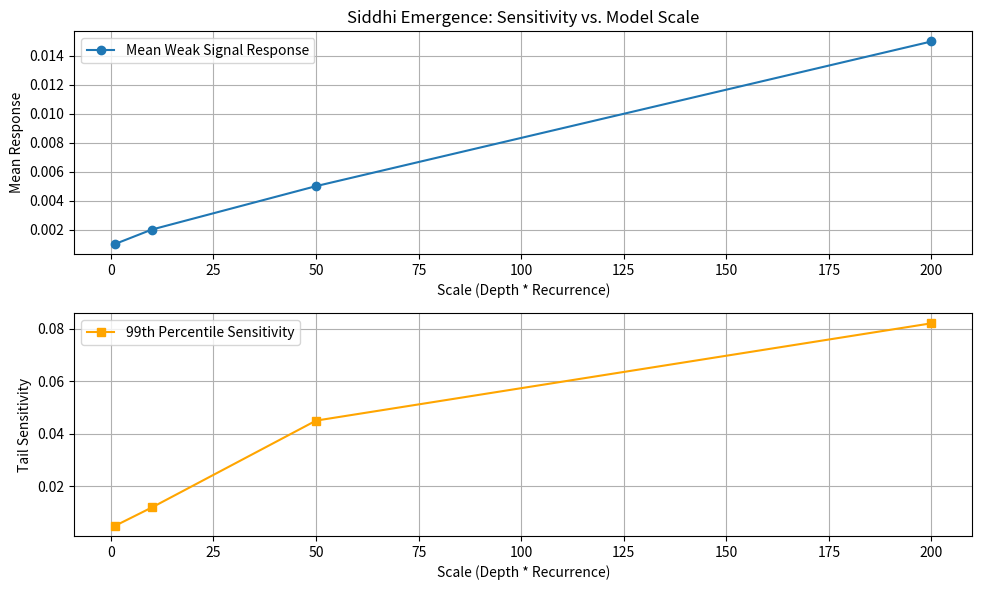

Write the Python code that produced this figure.
import matplotlib.pyplot as plt
import numpy as np

def plot_siddhi_curves(results):
    scales = [r[0]['depth'] * r[0]['recurrence'] for r in results]
    mean_responses = [r[1]['mean_response'] for r in results]
    tail_sensitivities = [r[1]['tail_sensitivity'] for r in results]
    
    plt.figure(figsize=(10, 6))
    
    plt.subplot(2, 1, 1)
    plt.plot(scales, mean_responses, marker='o', label='Mean Weak Signal Response')
    plt.title('Siddhi Emergence: Sensitivity vs. Model Scale')
    plt.xlabel('Scale (Depth * Recurrence)')
    plt.ylabel('Mean Response')
    plt.grid(True)
    plt.legend()
    
    plt.subplot(2, 1, 2)
    plt.plot(scales, tail_sensitivities, marker='s', color='orange', label='99th Percentile Sensitivity')
    plt.xlabel('Scale (Depth * Recurrence)')
    plt.ylabel('Tail Sensitivity')
    plt.grid(True)
    plt.legend()
    
    plt.tight_layout()
    plt.savefig('siddhi_onset_curves.png')
    print("Siddhi onset curves saved to siddhi_onset_curves.png")

if __name__ == "__main__":
    # Example usage with dummy data
    dummy_results = [
        ({'depth': 1, 'recurrence': 1}, {'mean_response': 0.001, 'tail_sensitivity': 0.005}),
        ({'depth': 5, 'recurrence': 2}, {'mean_response': 0.002, 'tail_sensitivity': 0.012}),
        ({'depth': 10, 'recurrence': 5}, {'mean_response': 0.005, 'tail_sensitivity': 0.045}),
        ({'depth': 20, 'recurrence': 10}, {'mean_response': 0.015, 'tail_sensitivity': 0.082}),
    ]
    plot_siddhi_curves(dummy_results)
